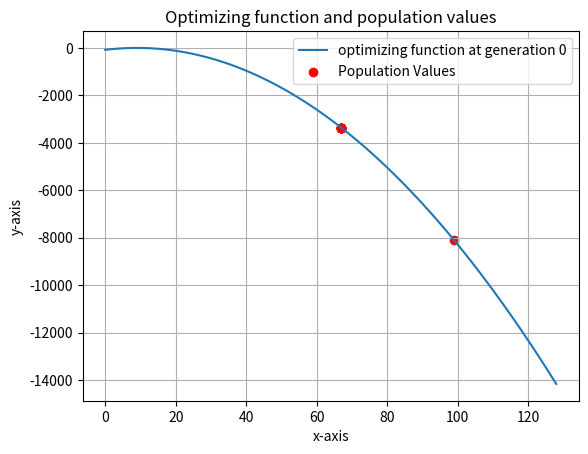

Write Python code to recreate this figure.
import random
import numpy as np
import math
import matplotlib.pyplot as plt


# Function to convert a binary list to a single integer
def binary_to_int(binary_list):
    decimal_value = 0
    power = len(binary_list) - 1

    for digit in binary_list:
        decimal_value += digit * (2 ** power)
        power -= 1

    return decimal_value
def plot_fitness(function,discrete_x,discrete_y,lim_range,generation):
    # Create x values for the continuous function
    # Creating 100 values in the lim_range of 0 to 16
    x = np.linspace(0, lim_range+1, 100) 
    # Calculate the y values for the continuous function
    y_continuous = function(x)

    # Create the plot
    plt.plot(x, y_continuous, label='optimizing function at generation {0}'.format
    (generation))
    sc = plt.scatter(discrete_x, discrete_y, color='red', label='Population Values')

    # Add labels, title, and legend
    plt.xlabel('x-axis')
    plt.ylabel('y-axis')
    plt.title('Optimizing function and population values')
    plt.legend()

    # Display the plot
    plt.grid(True)
    return sc

def update(sc,discrete_x,discrete_y):
    print("discrete x : ",discrete_x)   
    plt.pause(0.01)
    sc.set_offsets(np.c_[discrete_x,discrete_y])
    plt.draw()

# Randomly initialize a population
def init_population(population_size, bits):
    population = []
    for _ in range(population_size):
        chromosome = [random.randint(0,1) for _ in range(bits)]
        population.append(chromosome)
    return population

# Calculate the fitness for the entire population
def get_fitness(population,fitness_fn):
    fitness = []
    int_values = []
    for chr in population:
        # Convert the list into an integer
        int_conv = binary_to_int(chr)
        int_values.append(int_conv)
        fitness.append(fitness_fn(int_conv))

    return fitness,int_values

# Select a randon individual based o roulette wheel selection               
def roulette_wheel_selection(fitness):
    # Determining the probabilities of selection
    fit_sum = sum(fitness)
    fitness_prob_weights = [1 - (fit/fit_sum )for fit in fitness]
    roulette_wheel = []
    roulette_wheel.append(fitness_prob_weights[0])

    # Generating a roulette wheel
    for fwi,fw in enumerate(fitness_prob_weights):
        if fwi != 0:
            roulette_wheel.append(roulette_wheel[fwi-1]+fw)
    print("roulette wheel weights : ",roulette_wheel)

    # Generate a random number
    rand_num = random.random()
    print("random number : ",rand_num)
    print("roulette wheel : ",roulette_wheel)
    for i,weight in enumerate(roulette_wheel):
        if rand_num  < weight:
            print("selected : ",i)
            return i
# Function to perform single point crossover in 2 inds
def single_point_crossover(parent1,parent2):
    # Ensure both parents have the same length
    assert len(parent1) == len(parent2)
    # Choosing a random poin to swap from 
    x = random.randint(0,len(parent1))
    # Randomly select a crossover point
    crossover_point = random.randint(1, len(parent1) - 1)

    # Perform crossover to create two offspring individuals
    offspring1 = parent1[:crossover_point] + parent2[crossover_point:]
    offspring2 = parent2[:crossover_point] + parent1[crossover_point:]
    return offspring1, offspring2
# Defining bitflip mutation
def bitflip_mutation(chromosome,mutation_rate):
    for i,chrome in enumerate(chromosome):
        # Generate a random number
        random_mutation_num = random.random()
        if random_mutation_num < mutation_rate:
            if chrome == 0:
                chromosome[i] = 1
            else:
                chromosome[i] = 0
    return chromosome
def genetic_optimize(fitness_fn,population_size,crossover_rate,mutation_rate,
lim_range,total_generations):
    plt.show()
    # Finding the number of bits required to initialize the population
    bits = int(math.log2(lim_range)+1)
    # Generating a random popultation 
    population = init_population(population_size,bits)
    print("Initial population : ",population)
    fitness,int_values = get_fitness(population,fitness_fn)
    # Plotting the fitness function and fitness of the population
    plt_sc = plot_fitness(fitness_fn,int_values,fitness,lim_range,0)

    # Running the genetic algorithm for a set of generations
    for generation_i in range(total_generations):

        new_generation = []

        while len(new_generation) < population_size:
            # selecting 2 random individuals for crossover
            ind1 = roulette_wheel_selection(fitness)
            ind2 = roulette_wheel_selection(fitness)  

            # Setting a random probability for genetic crossover
            crossover_prob = random.random()
            if crossover_prob < crossover_rate:
                offspring1, offspring2 = single_point_crossover(population[ind1], population[ind2])
               

                # Random mutation
                mutant_1 = bitflip_mutation(offspring1,mutation_rate)
                mutant_2 = bitflip_mutation(offspring2,mutation_rate)

                new_generation.append(mutant_1)
                new_generation.append(mutant_2)
        
        population = new_generation.copy()
        fitness,int_values = get_fitness(population,fitness_fn)

        # Plotting the fitness function and fitness of the population
        update(plt_sc,int_values,fitness)

        for i in fitness:
            print(i, end = " ")

    return max(fitness),population[fitness.index(max(fitness))]
def main():
    POPULATION_SIZE = 10
    CROSSOVER_RATE = 0.7
    MUTATION_RATE = 0.01
    FITNESS_FN = lambda x : -1*(x-9)**2
    LIM_RANGE = 127

    TOTAL_GENERATIONS = 50

    max_value, x_value = genetic_optimize(FITNESS_FN,POPULATION_SIZE,CROSSOVER_RATE,
    MUTATION_RATE,LIM_RANGE,TOTAL_GENERATIONS)
    print("Max value by genetic = {0} for x = {1} ".format(max_value,x_value))

main()